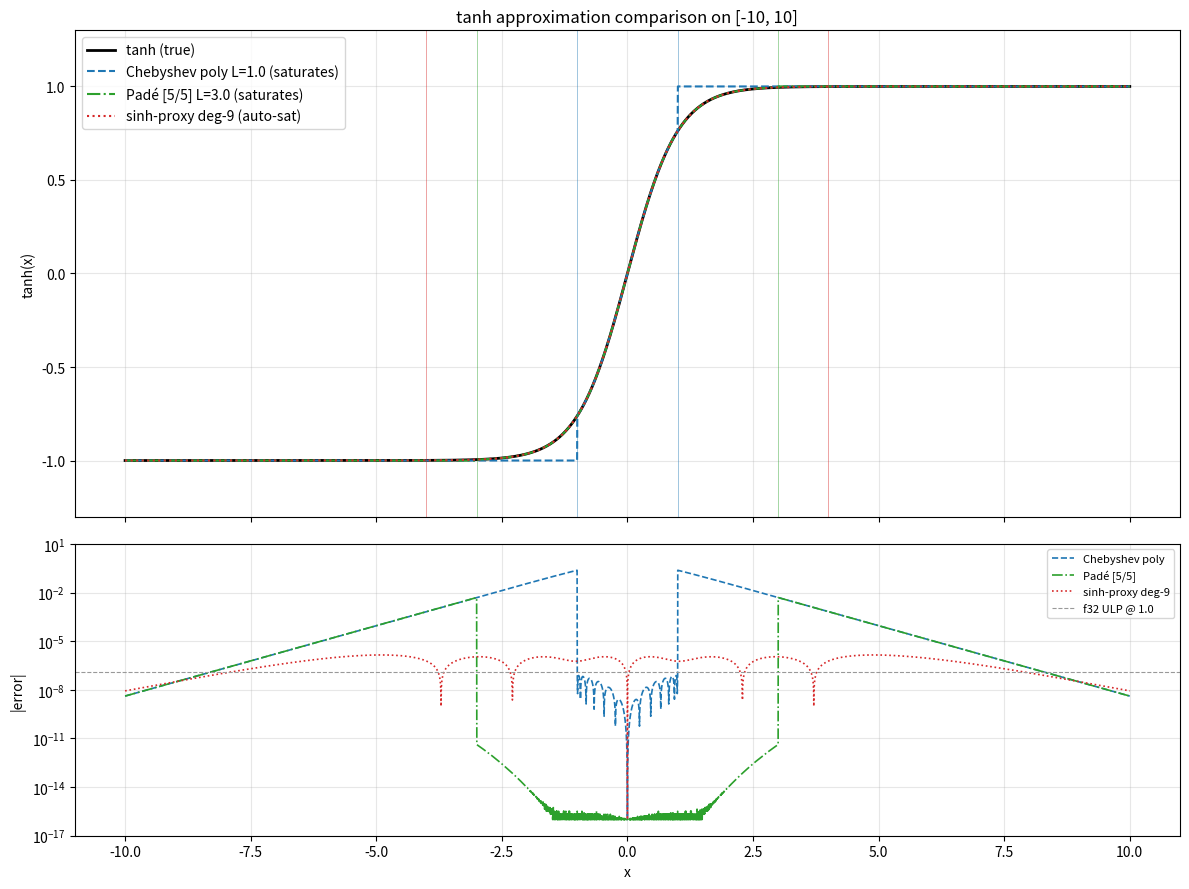

The matplotlib source for this figure: (Note: this script raises an exception after producing the figure.)
"""Visual comparison of tanh approximations on [-10, 10]."""

import numpy as np
import matplotlib.pyplot as plt
from numpy.polynomial import Chebyshev, Polynomial

# ---------------------------------------------------------------------------
# Re-derive all approximations (coefficients match cheb_tanh.py outputs).
# ---------------------------------------------------------------------------

# --- 1. Chebyshev polynomial on [-1, 1], saturates outside ---
L_poly = 1.0
DEGREE_poly = 12

def g_poly(x):
    x = np.asarray(x, dtype=np.float64)
    out = np.empty_like(x)
    small = np.abs(x) < 1e-4
    out[~small] = np.tanh(x[~small]) / x[~small]
    xs = x[small]
    out[small] = 1 - xs**2/3 + 2*xs**4/15 - 17*xs**6/315
    return out

cheb_p = Chebyshev.interpolate(lambda t: g_poly(L_poly * t), DEGREE_poly, domain=[-1, 1])
poly_t = cheb_p.convert(kind=Polynomial, domain=[-1, 1], window=[-1, 1])
coef_x = np.array([c * (1.0/L_poly)**k for k, c in enumerate(poly_t.coef)])
P_coef = coef_x[::2]

def tanh_poly(x):
    x = np.asarray(x, dtype=np.float64)
    xc = np.clip(x, -L_poly, L_poly)
    x2 = xc * xc
    val = P_coef[-1]
    for c in reversed(P_coef[:-1]):
        val = val * x2 + c
    return np.where(x > L_poly, 1.0, np.where(x < -L_poly, -1.0, xc * val))


# --- 2. Padé [5/5] on [-3, 3], saturates outside ---
import mpmath
mpmath.mp.dps = 50

def g_taylor_coef(k):
    n = k + 1
    four_n = mpmath.power(4, n)
    bern = mpmath.bernoulli(2 * n)
    fac = mpmath.factorial(2 * n)
    return four_n * (four_n - 1) * bern / fac

N_TERMS = 13
g_coef_f64 = np.array([float(g_taylor_coef(k)) for k in range(N_TERMS)])

def pade(an, m):
    p, q = m, len(an) - 1 - m
    a = np.array(an, dtype=np.float64)
    A_mat = np.zeros((q, q))
    b_vec = np.zeros(q)
    for i in range(q):
        b_vec[i] = -a[p + i + 1] if (p + i + 1) < len(a) else 0.0
        for j in range(q):
            idx = p + i - j
            A_mat[i, j] = a[idx] if 0 <= idx < len(a) else 0.0
    d_coef = np.linalg.solve(A_mat, b_vec) if q > 0 else np.array([])
    den = np.concatenate([[1.0], d_coef])
    num = np.zeros(p + 1)
    for k in range(p + 1):
        num[k] = sum(a[k-j] * den[j] for j in range(min(k+1, q+1)) if (k-j) >= 0)
    return num, den

L_pade = 3.0
num_coef, den_coef = pade(g_coef_f64[:11], 5)

def tanh_pade(x):
    x = np.asarray(x, dtype=np.float64)
    u = x * x
    n_val = num_coef[-1]
    for c in reversed(num_coef[:-1]):
        n_val = n_val * u + c
    d_val = den_coef[-1]
    for c in reversed(den_coef[:-1]):
        d_val = d_val * u + c
    result = x * (n_val / d_val)
    return np.where(x > L_pade, 1.0, np.where(x < -L_pade, -1.0, result))


# --- 3. sinh-proxy degree-9: p(x)/sqrt(p(x)^2+1), p(x)=x*R(x^2) ---
from scipy.optimize import minimize as sp_minimize

L_SP = 4.0

def sinh_over_x(x):
    x = np.asarray(x, dtype=np.float64)
    out = np.empty_like(x)
    small = np.abs(x) < 1e-6
    out[~small] = np.sinh(x[~small]) / x[~small]
    xs2 = x[small]**2
    out[small] = 1 + xs2/6 + xs2**2/120 + xs2**3/5040
    return out

import math
R0 = np.array([1.0/math.factorial(2*k+1) for k in range(5)])

xs_opt = np.linspace(0.0, L_SP, 50001)

def tanh_from_R(x, r):
    u = x * x
    R_val = r[-1]
    for c in reversed(r[:-1]):
        R_val = R_val * u + c
    px = x * R_val
    return px / np.sqrt(px * px + 1.0)

result = sp_minimize(lambda r: np.max(np.abs(tanh_from_R(xs_opt, r) - np.tanh(xs_opt))),
                     R0, method="Nelder-Mead",
                     options={"maxiter": 300_000, "xatol": 1e-15, "fatol": 1e-15})
R_coef = result.x

def tanh_sinh_proxy(x):
    return tanh_from_R(np.asarray(x, dtype=np.float64), R_coef)


# ---------------------------------------------------------------------------
# Plot
# ---------------------------------------------------------------------------
xs = np.linspace(-10, 10, 10_001)
true = np.tanh(xs)

fig, axes = plt.subplots(2, 1, figsize=(12, 9), sharex=True,
                         gridspec_kw={"height_ratios": [2, 1.2]})

# Top: all curves
ax = axes[0]
ax.plot(xs, true,              color="black",    lw=2.0,  label="tanh (true)")
ax.plot(xs, tanh_poly(xs),     color="#1f77b4",  lw=1.5,  ls="--", label=f"Chebyshev poly L={L_poly} (saturates)")
ax.plot(xs, tanh_pade(xs),     color="#2ca02c",  lw=1.5,  ls="-.", label=f"Padé [5/5] L={L_pade} (saturates)")
ax.plot(xs, tanh_sinh_proxy(xs), color="#d62728", lw=1.5, ls=":",  label="sinh-proxy deg-9 (auto-sat)")

ax.axvline(-L_poly, color="#1f77b4", lw=0.6, alpha=0.5)
ax.axvline( L_poly, color="#1f77b4", lw=0.6, alpha=0.5)
ax.axvline(-L_pade, color="#2ca02c", lw=0.6, alpha=0.5)
ax.axvline( L_pade, color="#2ca02c", lw=0.6, alpha=0.5)
ax.axvline(-L_SP,   color="#d62728", lw=0.6, alpha=0.5)
ax.axvline( L_SP,   color="#d62728", lw=0.6, alpha=0.5)

ax.set_ylabel("tanh(x)")
ax.set_title("tanh approximation comparison on [-10, 10]")
ax.legend(loc="upper left"); ax.grid(alpha=0.3)
ax.set_ylim(-1.3, 1.3)

# Bottom: absolute error (log scale)
ax2 = axes[1]
eps = 1e-16
ax2.semilogy(xs, np.abs(tanh_poly(xs) - true) + eps,
             color="#1f77b4", lw=1.2, ls="--", label="Chebyshev poly")
ax2.semilogy(xs, np.abs(tanh_pade(xs) - true) + eps,
             color="#2ca02c", lw=1.2, ls="-.", label="Padé [5/5]")
ax2.semilogy(xs, np.abs(tanh_sinh_proxy(xs) - true) + eps,
             color="#d62728", lw=1.2, ls=":",  label="sinh-proxy deg-9")
ax2.axhline(1.2e-7, color="#999", lw=0.8, ls="--", label="f32 ULP @ 1.0")

ax2.set_xlabel("x"); ax2.set_ylabel("|error|")
ax2.legend(loc="upper right", fontsize=8); ax2.grid(alpha=0.3, which="both")
ax2.set_ylim(1e-17, 10)

plt.tight_layout()
plt.savefig("work/out/tanh_compare.png", dpi=150)
print("Saved work/out/tanh_compare.png")
